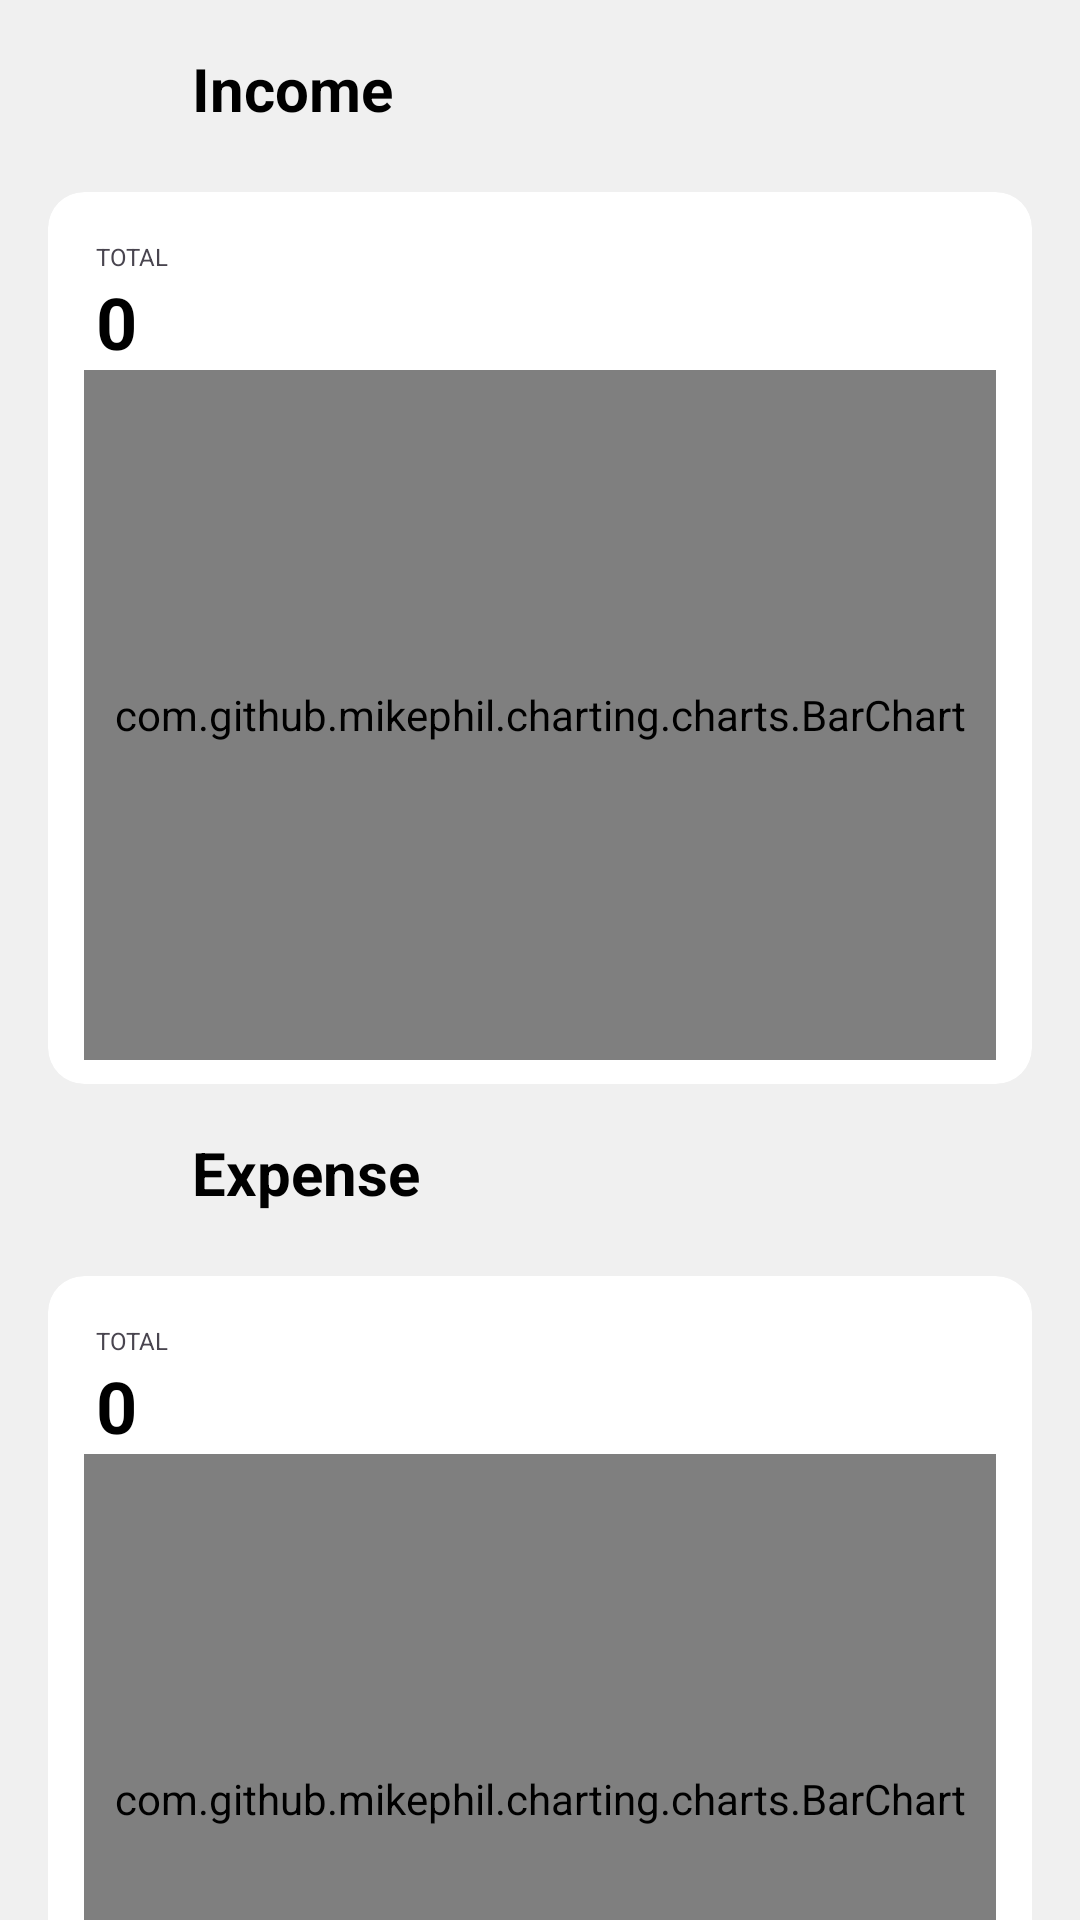

Write the Android layout XML for this screen, with the resource values it uses.
<!-- AndroidManifest.xml: application theme Theme.BudgetManagerMeerim -->
<!-- res/layout/activity_reports.xml -->
<?xml version="1.0" encoding="utf-8"?>
<androidx.constraintlayout.widget.ConstraintLayout xmlns:android="http://schemas.android.com/apk/res/android"
    xmlns:app="http://schemas.android.com/apk/res-auto"
    xmlns:tools="http://schemas.android.com/tools"
    android:layout_width="match_parent"
    android:layout_height="match_parent"
    android:background="@color/grey"
    tools:context=".activities.ReportsActivity">

    <ImageView
        android:id="@+id/imageView2"
        android:layout_width="32dp"
        android:layout_height="32dp"
        android:layout_margin="16sp"
        android:src="@drawable/money_dollar_circle_line"
        app:layout_constraintStart_toStartOf="parent"
        app:layout_constraintTop_toTopOf="parent" />

    <TextView
        android:id="@+id/txtTitle"
        android:layout_width="wrap_content"
        android:layout_height="wrap_content"
        android:layout_marginStart="16sp"
        android:text="Income"
        android:textColor="@color/black"
        android:textSize="20sp"
        android:textStyle="bold"
        app:layout_constraintStart_toEndOf="@+id/imageView2"
        app:layout_constraintTop_toTopOf="@+id/imageView2" />

    <androidx.cardview.widget.CardView
        android:id="@+id/card_income"
        android:layout_width="match_parent"
        android:layout_height="wrap_content"
        android:layout_margin="16sp"
        app:cardCornerRadius="12dp"
        app:cardElevation="0dp"
        app:layout_constraintEnd_toEndOf="parent"
        app:layout_constraintStart_toStartOf="parent"
        app:layout_constraintTop_toBottomOf="@+id/imageView2">

        <androidx.constraintlayout.widget.ConstraintLayout
            android:layout_width="match_parent"
            android:layout_height="wrap_content">

            <TextView
                android:id="@+id/textView37"
                android:layout_width="wrap_content"
                android:layout_height="wrap_content"
                android:layout_margin="16dp"
                android:gravity="center"
                android:text="TOTAL"
                android:textSize="8sp"
                app:layout_constraintStart_toStartOf="parent"
                app:layout_constraintTop_toTopOf="parent"
                tools:ignore="HardcodedText,SmallSp" />

            <TextView
                android:id="@+id/txtSumMonthly"
                android:layout_width="wrap_content"
                android:layout_height="wrap_content"
                android:text="0"
                android:textColor="@color/black"
                android:textSize="24dp"
                android:textStyle="bold"
                app:layout_constraintStart_toStartOf="@+id/textView37"
                app:layout_constraintTop_toBottomOf="@+id/textView37" />

            <com.github.mikephil.charting.charts.BarChart
                android:id="@+id/barchart_month"
                android:layout_width="match_parent"
                android:layout_height="230dp"
                android:layout_alignParentEnd="true"
                android:layout_alignParentBottom="true"
                android:layout_marginStart="12dp"
                android:layout_marginEnd="12dp"
                android:layout_marginBottom="8dp"
                android:layout_weight="50"
                android:forceHasOverlappingRendering="true"
                app:layout_constraintBottom_toBottomOf="parent"
                app:layout_constraintEnd_toEndOf="parent"
                app:layout_constraintStart_toStartOf="parent"
                app:layout_constraintTop_toBottomOf="@+id/txtSumMonthly" />


        </androidx.constraintlayout.widget.ConstraintLayout>

    </androidx.cardview.widget.CardView>


    <ImageView
        android:id="@+id/imageView2b"
        android:layout_width="32dp"
        android:layout_height="32dp"
        android:layout_margin="16sp"
        android:src="@drawable/money_dollar_circle_line"
        app:layout_constraintStart_toStartOf="parent"
        app:layout_constraintTop_toBottomOf="@id/card_income" />

    <TextView
        android:id="@+id/txtTitleb"
        android:layout_width="wrap_content"
        android:layout_height="wrap_content"
        android:layout_marginStart="16sp"
        android:text="Expense"
        android:textColor="@color/black"
        android:textSize="20sp"
        android:textStyle="bold"
        app:layout_constraintStart_toEndOf="@+id/imageView2b"
        app:layout_constraintTop_toTopOf="@+id/imageView2b" />


    <androidx.cardview.widget.CardView
        android:id="@+id/card_exp"
        android:layout_width="match_parent"
        android:layout_height="wrap_content"
        android:layout_margin="16sp"
        app:cardCornerRadius="12dp"
        app:cardElevation="0dp"
        app:layout_constraintEnd_toEndOf="parent"
        app:layout_constraintStart_toStartOf="parent"
        app:layout_constraintTop_toBottomOf="@+id/imageView2b">

        <androidx.constraintlayout.widget.ConstraintLayout
            android:layout_width="match_parent"
            android:layout_height="wrap_content">

            <TextView
                android:id="@+id/textView37b"
                android:layout_width="wrap_content"
                android:layout_height="wrap_content"
                android:layout_margin="16dp"
                android:gravity="center"
                android:text="TOTAL"
                android:textSize="8sp"
                app:layout_constraintStart_toStartOf="parent"
                app:layout_constraintTop_toTopOf="parent"
                tools:ignore="HardcodedText,SmallSp" />

            <TextView
                android:id="@+id/txtSumMonthlyb"
                android:layout_width="wrap_content"
                android:layout_height="wrap_content"
                android:text="0"
                android:textColor="@color/black"
                android:textSize="24dp"
                android:textStyle="bold"
                app:layout_constraintStart_toStartOf="@+id/textView37b"
                app:layout_constraintTop_toBottomOf="@+id/textView37b" />


            <com.github.mikephil.charting.charts.BarChart
                android:id="@+id/barchart_monthb"
                android:layout_width="match_parent"
                android:layout_height="230dp"
                android:layout_alignParentEnd="true"
                android:layout_alignParentBottom="true"
                android:layout_marginStart="12dp"
                android:layout_marginEnd="12dp"
                android:layout_marginBottom="8dp"
                android:layout_weight="50"
                android:forceHasOverlappingRendering="true"
                app:layout_constraintBottom_toBottomOf="parent"
                app:layout_constraintEnd_toEndOf="parent"
                app:layout_constraintStart_toStartOf="parent"
                app:layout_constraintTop_toBottomOf="@+id/txtSumMonthlyb" />


        </androidx.constraintlayout.widget.ConstraintLayout>

    </androidx.cardview.widget.CardView>

</androidx.constraintlayout.widget.ConstraintLayout>
<!-- resources referenced by this layout -->
<resources>
  <color name="black">#FF000000</color>
  <color name="grey">#f0f0f0</color>
  <style name="Theme.BudgetManagerMeerim" parent="Base.Theme.BudgetManagerMeerim" />
  <style name="Base.Theme.BudgetManagerMeerim" parent="Theme.Material3.DayNight.NoActionBar">
          
           <item name="colorPrimary">@color/theme_green</item>
      </style>
  <color name="theme_green">#50C878</color>
</resources>
